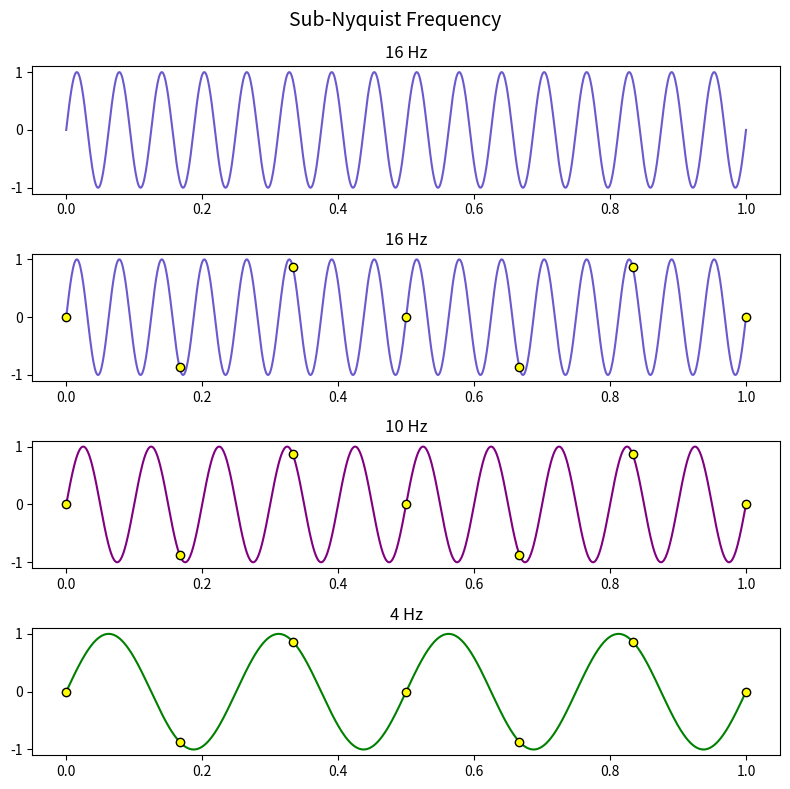

The script that saved this image:
import matplotlib.pyplot as plt
import numpy as np

def sin_signal(A, f, phi, t):
    return A * np.sin(2 * np.pi * f * t + phi)

t = 1
n = 1000
ns = 7

x_domain = np.linspace(0, t, n)
nts = np.linspace(0, t, ns)

signals = [
    {"freq": 16, "color": "slateblue"},
    {"freq": 10, "color": "purple"},
    {"freq": 4, "color": "green"},
]

fig, axs = plt.subplots(4, 1, figsize=(8, 8))
fig.suptitle("Sub-Nyquist Frequency", fontsize=14)

axs[0].plot(x_domain, sin_signal(1, 16, 0, x_domain), color="slateblue")
axs[0].set_title("16 Hz")

for ax, sig in zip(axs[1:], signals):
    y_cont = sin_signal(1, sig["freq"], 0, x_domain)
    y_samp = sin_signal(1, sig["freq"], 0, nts)

    ax.plot(x_domain, y_cont, color=sig["color"], zorder=1)
    ax.scatter(nts, y_samp, color="yellow", edgecolor="black", zorder=2)
    ax.set_title(f"{sig['freq']} Hz")

plt.tight_layout()
plt.show()
